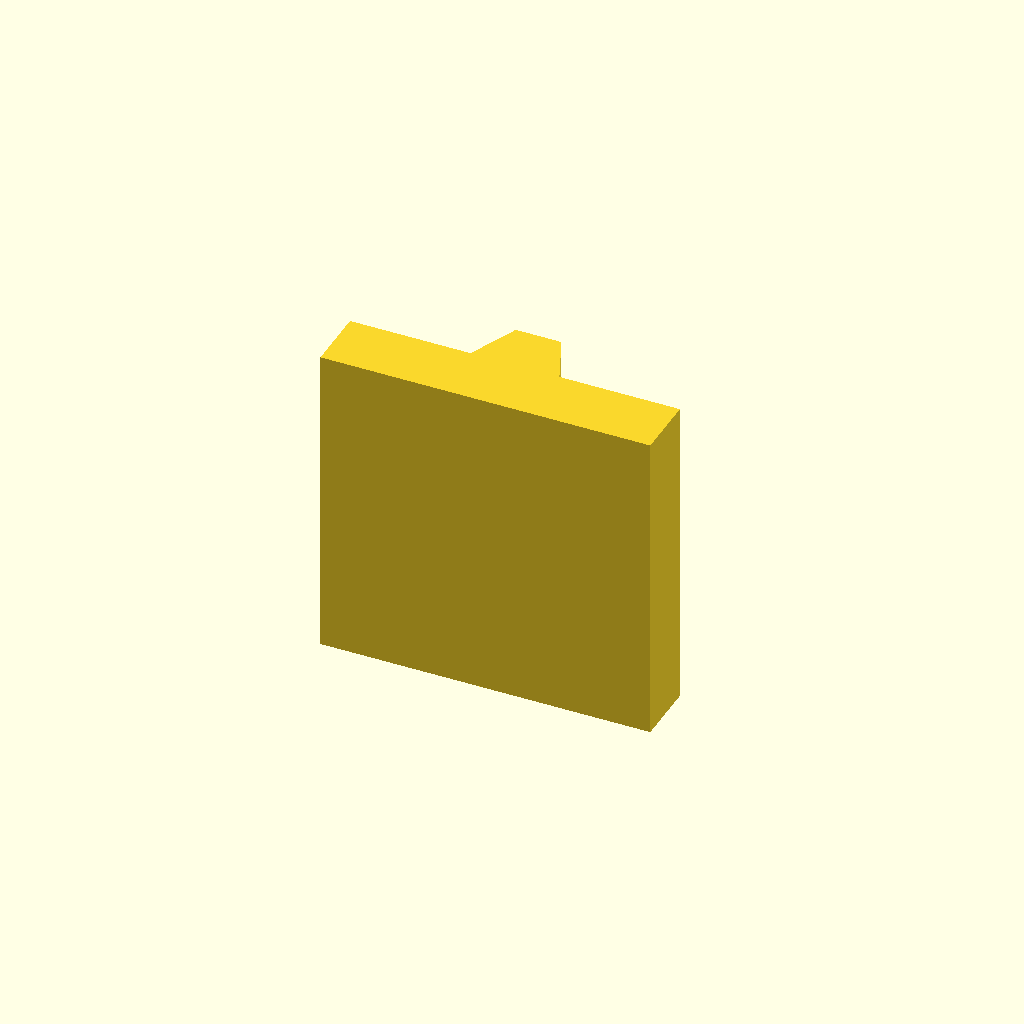
Cell 1 — every parameter at its default value.
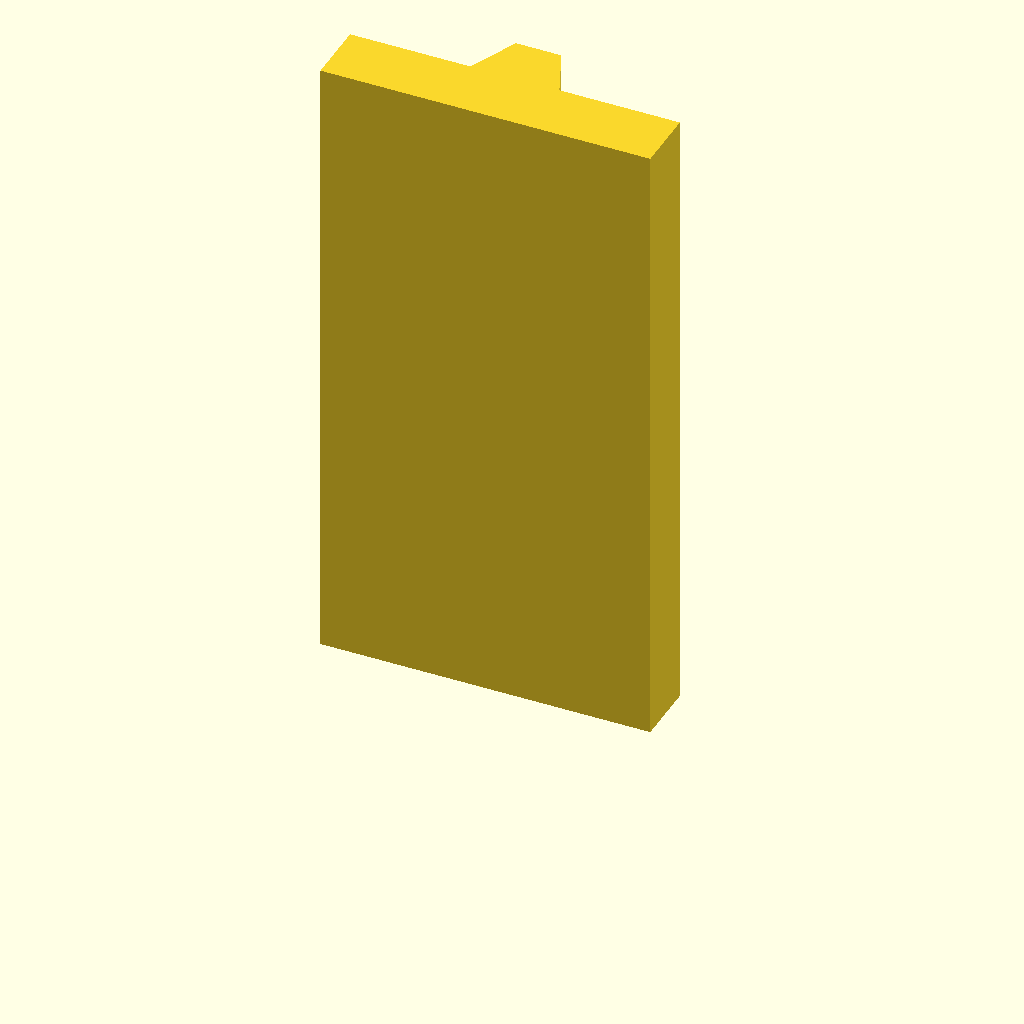
Cell 2: plate_t = 100 (everything else at default).
All cells are drawn from one camera (rotation 55°, 0°, 25°, orthographic, colour scheme Cornfield), so only the parameter changes between them.
OpenSCAD source file optional_data/data/sketch2/vguides/part_0223.scad:
$fn = 32;

// ----------------------------------------------------------------------
// V guide rail: dovetail, 52 mm wide
// ----------------------------------------------------------------------

// --- parameters (mm) ---
rail_w = 52;              // rail width, X
base_t = 10;              // base plate thickness
v_depth = 8;              // V feature depth / height
v_half_w = 7;             // half width of the V at the base face
plate_t = 50;             // rail length, Z (the extrusion height)
top_half_w = 3.6;         // half width at the dovetail top

dovetail_base = 2 * v_half_w;  // dovetail width at the base
dovetail_top = 2 * top_half_w;  // dovetail width at the top

profile = [[0, 0], [52, 0], [52, 10], [33, 10], [29.6, 18], [22.4, 18], [19, 10], [0, 10]];  // primary outline, 8 points, counter clockwise

// --- the one profile operation ---
linear_extrude(height = plate_t) polygon(points = profile);
Customizer parameters (derived from the source; name, type, default, range or options):
rail_w: number, default 52
base_t: number, default 10
v_depth: number, default 8
v_half_w: number, default 7
plate_t: number, default 50
top_half_w: number, default 3.6
